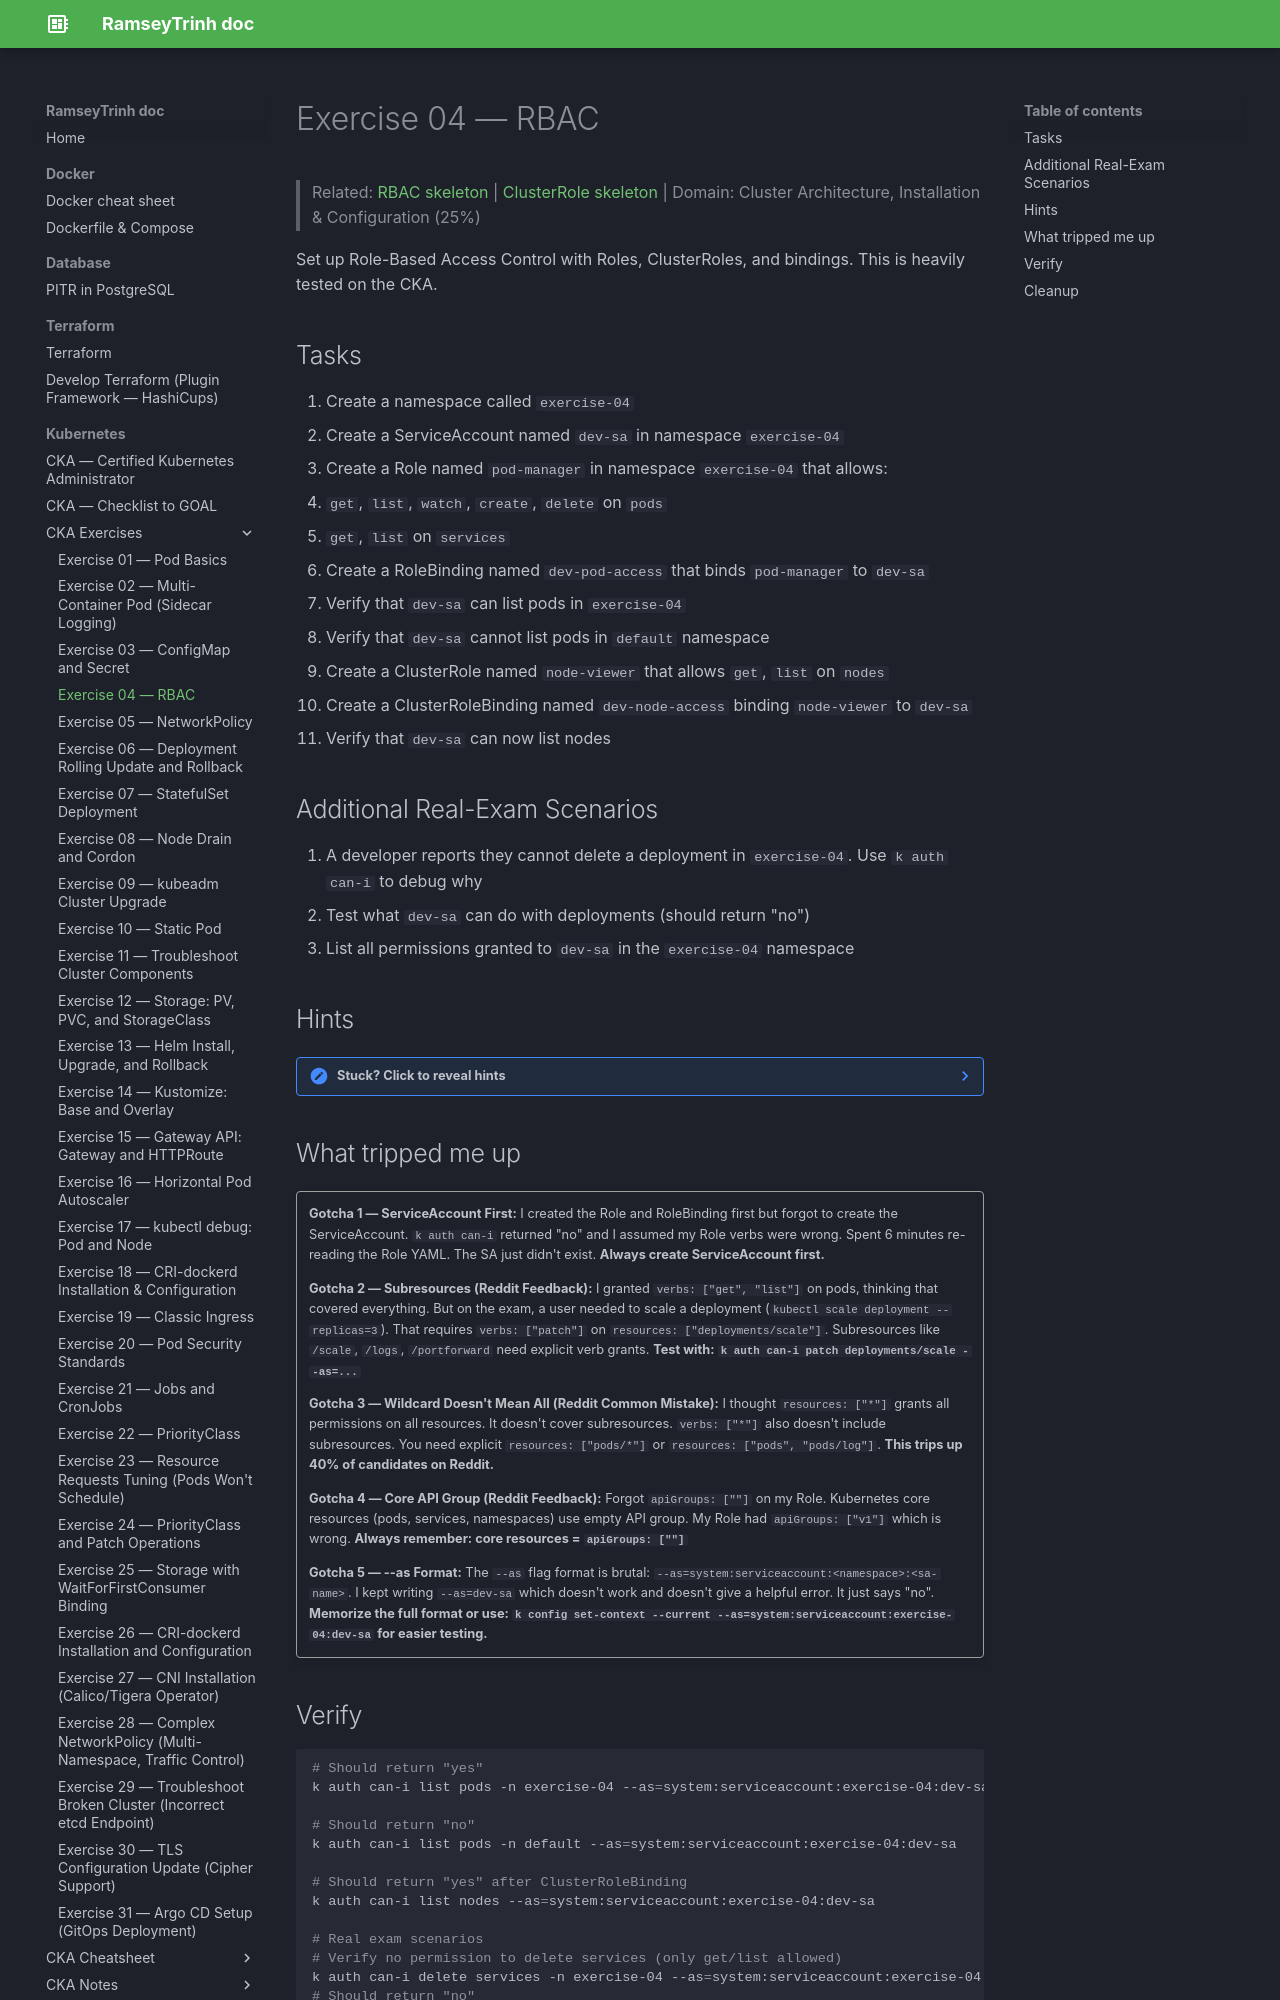

repository: RamseyTrinh/ramseytrinh.github.io · page: Kubernetes/CKA/exercises/Day4/index.html · generator: mkdocs

# Exercise 04 — RBAC

> Related: [RBAC skeleton](../skeletons/rbac.md) | [ClusterRole skeleton](../skeletons/clusterrole.md) | Domain: Cluster Architecture, Installation & Configuration (25%)

Set up Role-Based Access Control with Roles, ClusterRoles, and bindings. This is heavily tested on the CKA.

## Tasks

1. Create a namespace called `exercise-04`
2. Create a ServiceAccount named `dev-sa` in namespace `exercise-04`
3. Create a Role named `pod-manager` in namespace `exercise-04` that allows:
   - `get`, `list`, `watch`, `create`, `delete` on `pods`
   - `get`, `list` on `services`
4. Create a RoleBinding named `dev-pod-access` that binds `pod-manager` to `dev-sa`
5. Verify that `dev-sa` can list pods in `exercise-04`
6. Verify that `dev-sa` cannot list pods in `default` namespace
7. Create a ClusterRole named `node-viewer` that allows `get`, `list` on `nodes`
8. Create a ClusterRoleBinding named `dev-node-access` binding `node-viewer` to `dev-sa`
9. Verify that `dev-sa` can now list nodes

## Additional Real-Exam Scenarios

10. A developer reports they cannot delete a deployment in `exercise-04`. Use `k auth can-i` to debug why
11. Test what `dev-sa` can do with deployments (should return "no")
12. List all permissions granted to `dev-sa` in the `exercise-04` namespace

## Hints

??? note "Stuck? Click to reveal hints"
    - `k create sa` to create ServiceAccount
    - `k create role` with `--verb` and `--resource` flags
    - `k create rolebinding` with `--role` and `--serviceaccount` flags
    - `k auth can-i --as=system:serviceaccount:<ns>:<sa>` to test permissions
    - `k auth can-i --list --as=...` to see all permissions for a ServiceAccount
    - `k get role/clusterrole <name> -o yaml` to audit actual permissions granted
    - Use `k auth can-i` to debug "permission denied" errors before production

    **RBAC Subresources (Reddit Feedback — Commonly Missed):**
    - Subresources require explicit verbs: `pods/log`, `pods/exec`, `deployments/scale`, `statefulsets/status`
    - Example: To allow user to scale: `verbs: ["patch"], resources: ["deployments/scale"]`
    - Test: `k auth can-i patch deployments/scale --as=system:serviceaccount:ns:sa`
    - Wildcard `*` doesn't cover subresources — must be explicit

    **API Groups (Commonly Forgotten):**
    - Core API (pods, services, namespaces): `apiGroups: [""]` (empty string, not "v1")
    - Apps API (deployments, daemonsets): `apiGroups: ["apps"]`
    - Batch API (jobs, cronjobs): `apiGroups: ["batch"]`
    - Test RBAC: `k api-resources` shows apiGroup for each resource

## What tripped me up

!!! quote ""
    **Gotcha 1 — ServiceAccount First:** I created the Role and RoleBinding first but forgot to create the ServiceAccount. `k auth can-i` returned "no" and I assumed my Role verbs were wrong. Spent 6 minutes re-reading the Role YAML. The SA just didn't exist. **Always create ServiceAccount first.**

    **Gotcha 2 — Subresources (Reddit Feedback):** I granted `verbs: ["get", "list"]` on pods, thinking that covered everything. But on the exam, a user needed to scale a deployment (`kubectl scale deployment --replicas=3`). That requires `verbs: ["patch"]` on `resources: ["deployments/scale"]`. Subresources like `/scale`, `/logs`, `/portforward` need explicit verb grants. **Test with: `k auth can-i patch deployments/scale --as=...`**

    **Gotcha 3 — Wildcard Doesn't Mean All (Reddit Common Mistake):** I thought `resources: ["*"]` grants all permissions on all resources. It doesn't cover subresources. `verbs: ["*"]` also doesn't include subresources. You need explicit `resources: ["pods/*"]` or `resources: ["pods", "pods/log"]`. **This trips up 40% of candidates on Reddit.**

    **Gotcha 4 — Core API Group (Reddit Feedback):** Forgot `apiGroups: [""]` on my Role. Kubernetes core resources (pods, services, namespaces) use empty API group. My Role had `apiGroups: ["v1"]` which is wrong. **Always remember: core resources = `apiGroups: [""]`**

    **Gotcha 5 — --as Format:** The `--as` flag format is brutal: `--as=system:serviceaccount:<namespace>:<sa-name>`. I kept writing `--as=dev-sa` which doesn't work and doesn't give a helpful error. It just says "no". **Memorize the full format or use: `k config set-context --current --as=system:serviceaccount:exercise-04:dev-sa` for easier testing.**

## Verify

```bash
# Should return "yes"
k auth can-i list pods -n exercise-04 --as=system:serviceaccount:exercise-04:dev-sa

# Should return "no"
k auth can-i list pods -n default --as=system:serviceaccount:exercise-04:dev-sa

# Should return "yes" after ClusterRoleBinding
k auth can-i list nodes --as=system:serviceaccount:exercise-04:dev-sa

# Real exam scenarios
# Verify no permission to delete services (only get/list allowed)
k auth can-i delete services -n exercise-04 --as=system:serviceaccount:exercise-04:dev-sa
# Should return "no"

# Verify no permission on deployments (not in the Role)
k auth can-i delete deployments -n exercise-04 --as=system:serviceaccount:exercise-04:dev-sa
# Should return "no"

# List all permissions granted (exam-critical debugging)
k auth can-i --list --as=system:serviceaccount:exercise-04:dev-sa -n exercise-04
```
